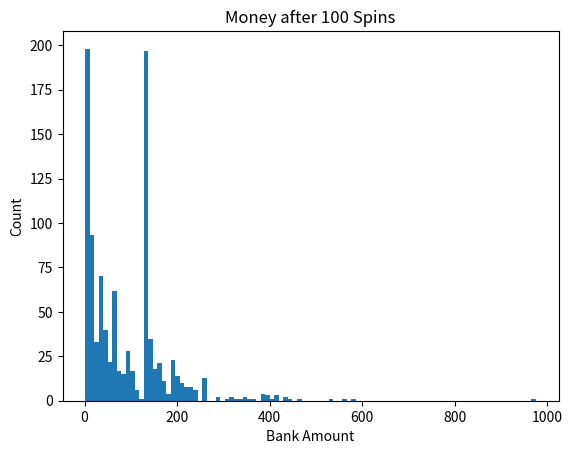

This figure's Python source:
# Martingale Solution, Sprint 3
# CMS 380
# Matthew Trautmann Fall 2020

# Standard matplotlib import
import matplotlib
matplotlib.use('Agg')
from matplotlib import pyplot as plt

from random import randint

def simulate():

    """ Simulate 100 rounds of playing roullete
        
        inputs: none
        outputs: Returns amount in players bank after either 100 rounds
        or until they cannot bet anymore
    """
    bank = 255
    bet = 1
    win = True
    spins = 0
    
    # Repeat spin until you reach 100 or can't afford bet
    while bank - bet > 0 and spins < 100:
        # If you won previous roll
        if win == True:
            spin = randint(1, 38)
            
            # If you win this spin, add money
            if spin <= 18:
                bank = bank + bet
                spins = spins + 1
            
            # If you lose spin, double next bet
            else:
                win = False
                bank = bank - bet
                bet = bet * 2
                spins = spins + 1
                
        # If you lost the last roll
        else:
            spin = randint(1, 38)
            
            # If you win this spin, add money
            if spin <= 18:
                win = True
                spins = spins + 1
                
            # If you lose this spin, double the bet
            else:
                bank = bank - bet
                bet = bet * 2
                spins = spins + 1
                
    return bank
    
        
def main():
    
    num_iterations = 1000  # Number of simulated trials 
    
    session_list = []
    
    # Python for loop using range
    for sessions in range(num_iterations):
        # Simulate 1 session
        temp = simulate()  # Simulate number of heads
        
        # Add session to list of sessions
        session_list.append(temp)
    
    # Create a new figure
    plt.figure()

    # Create a histogram
    plt.hist(session_list, 100)

    # Title and axis labels
    plt.title('Money after 100 Spins')
    plt.xlabel('Bank Amount')
    plt.ylabel('Count')

    # Save the figure to a file
    plt.savefig('martingale_histo.pdf', bbox_inches='tight')
    
# Call main() when this program runs
if __name__ == '__main__':
    main()
